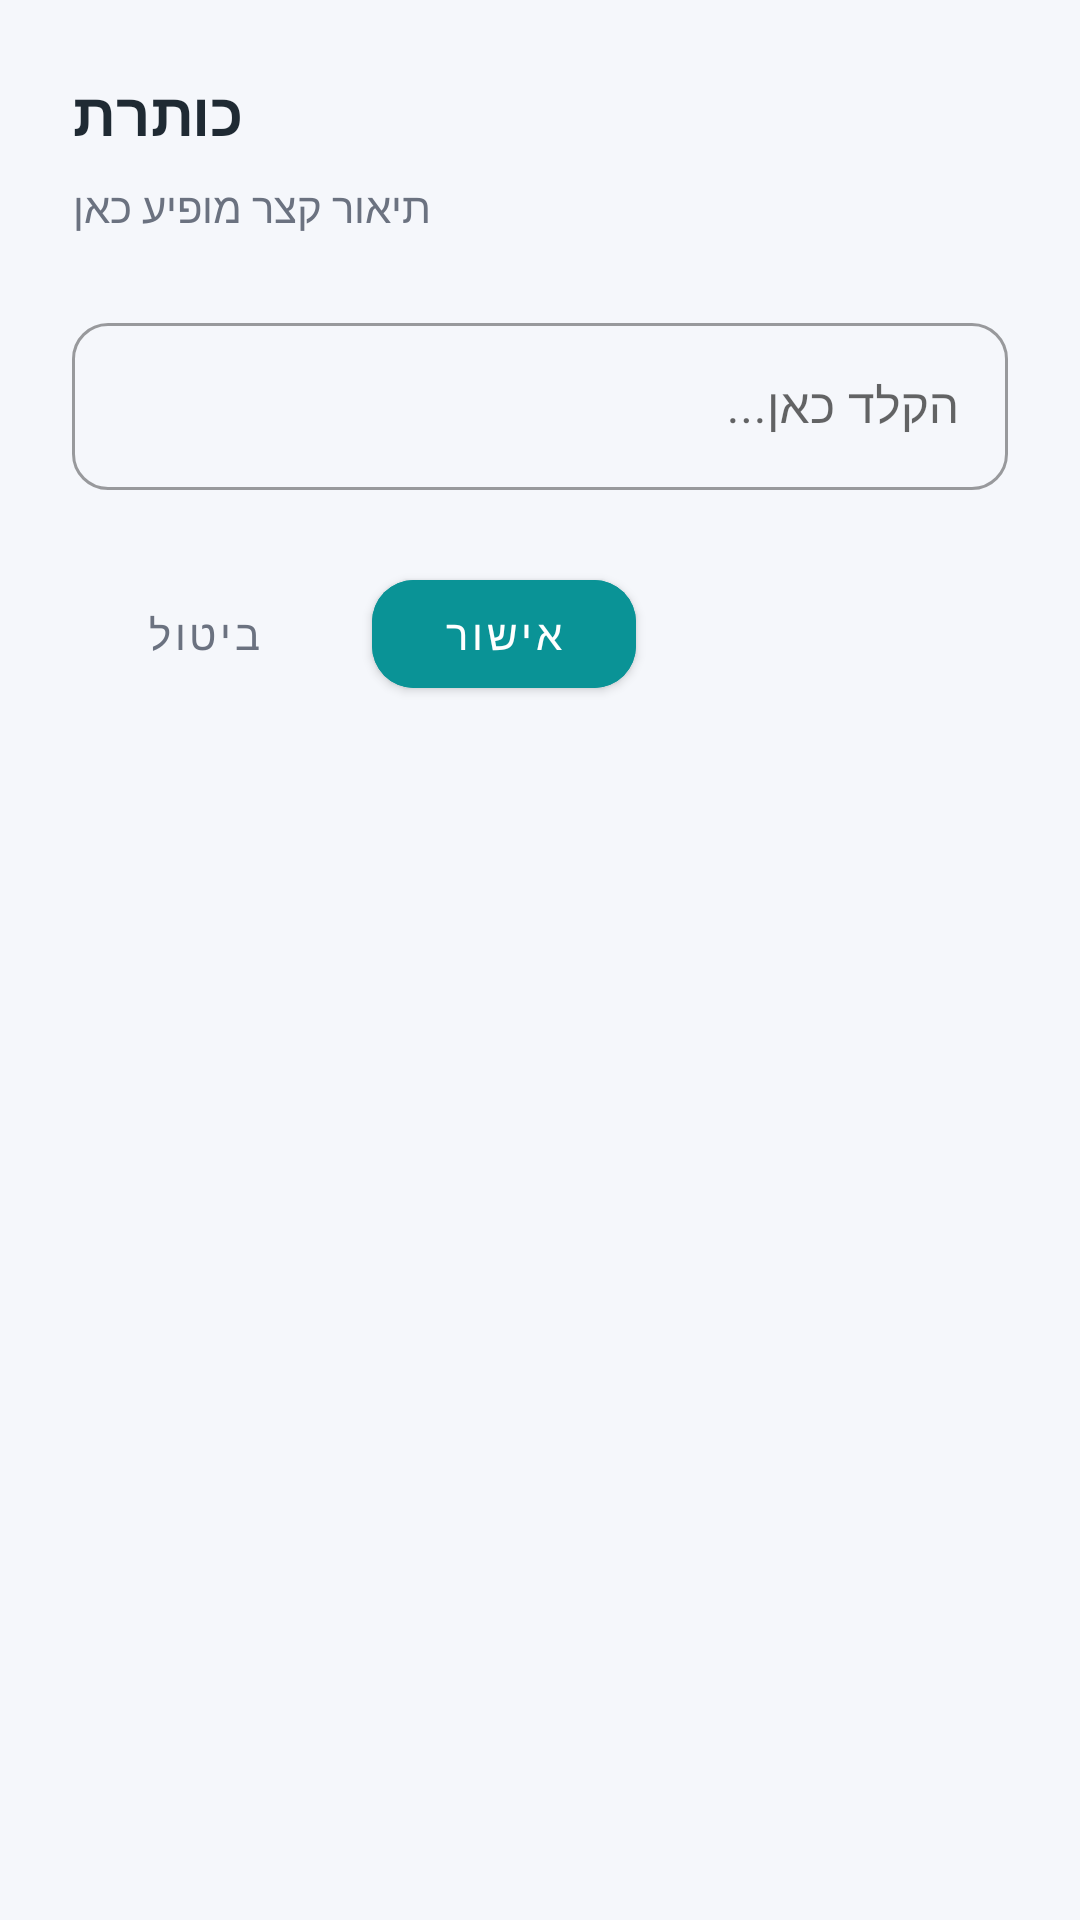

Write the Android layout XML for this screen, with the resource values it uses.
<!-- AndroidManifest.xml: application theme Theme.DynamiQR -->
<!-- res/layout/layout_simple_prompt.xml -->
<?xml version="1.0" encoding="utf-8"?>
<LinearLayout xmlns:android="http://schemas.android.com/apk/res/android"
    xmlns:app="http://schemas.android.com/apk/res-auto"
    android:layout_width="match_parent"
    android:layout_height="wrap_content"
    android:orientation="vertical"
    android:padding="@dimen/space_xxl">

    <TextView
        android:id="@+id/promptTitle"
        android:layout_width="wrap_content"
        android:layout_height="wrap_content"
        android:text="כותרת"
        android:textColor="@color/text_main"
        android:textSize="20sp"
        android:textStyle="bold" />

    <TextView
        android:id="@+id/promptDescription"
        android:layout_width="wrap_content"
        android:layout_height="wrap_content"
        android:layout_marginTop="@dimen/space_sm"
        android:text="תיאור קצר מופיע כאן"
        android:textColor="@color/sub_text"
        android:textSize="14sp" />

    <com.google.android.material.textfield.TextInputLayout
        style="@style/Widget.MaterialComponents.TextInputLayout.OutlinedBox"
        android:layout_width="match_parent"
        android:layout_height="wrap_content"
        android:layout_marginTop="@dimen/space_xxl"
        app:boxCornerRadiusBottomEnd="12dp"
        app:boxCornerRadiusBottomStart="12dp"
        app:boxCornerRadiusTopEnd="12dp"
        app:boxCornerRadiusTopStart="12dp">

        <com.google.android.material.textfield.TextInputEditText
            android:id="@+id/promptInput"
            android:layout_width="match_parent"
            android:layout_height="wrap_content"
            android:hint="הקלד כאן..." />
    </com.google.android.material.textfield.TextInputLayout>

    <LinearLayout
        android:layout_width="match_parent"
        android:layout_height="wrap_content"
        android:layout_marginTop="@dimen/space_xxl"
        android:gravity="start"
        android:orientation="horizontal">

        <com.google.android.material.button.MaterialButton
            android:id="@+id/cancelBtn"
            style="@style/Widget.MaterialComponents.Button.TextButton"
            android:layout_width="wrap_content"
            android:layout_height="wrap_content"
            android:text="ביטול"
            android:textColor="@color/sub_text" />

        <com.google.android.material.button.MaterialButton
            android:id="@+id/confirmBtn"
            android:layout_width="wrap_content"
            android:layout_height="wrap_content"
            android:layout_marginStart="12dp"
            android:backgroundTint="@color/primary"
            android:text="אישור"
            android:textColor="@color/white"
            app:cornerRadius="@dimen/radius_button" />
    </LinearLayout>

</LinearLayout>
<!-- resources referenced by this layout -->
<resources>
  <color name="primary">#0A9396</color>
  <color name="sub_text">#6B7280</color>
  <color name="text_main">#1F2A33</color>
  <color name="white">#FFFFFF</color>
  <dimen name="radius_button">14dp</dimen>
  <dimen name="space_sm">8dp</dimen>
  <dimen name="space_xxl">24dp</dimen>
  <style name="Theme.DynamiQR" parent="Theme.MaterialComponents.DayNight.NoActionBar">
          <item name="colorPrimary">@color/primary</item>
          <item name="colorPrimaryVariant">@color/primary_variant</item>
          <item name="colorOnPrimary">@color/on_primary</item>
          <item name="android:windowBackground">@color/background</item>
          <item name="android:statusBarColor">@color/surface</item>
          <item name="android:windowLightStatusBar">true</item>
          <item name="android:forceDarkAllowed" tools:targetApi="q">false</item>
          <item name="materialCardViewStyle">@style/Widget.DynamiQR.Card</item>
      </style>
  <color name="primary_variant">#005F73</color>
  <color name="on_primary">#FFFFFF</color>
  <color name="background">#F5F7FB</color>
  <color name="surface">#FFFFFF</color>
  <style name="Widget.DynamiQR.Card" parent="Widget.MaterialComponents.CardView">
          <item name="cardBackgroundColor">@color/surface</item>
          <item name="cardCornerRadius">@dimen/radius_card</item>
          <item name="cardElevation">@dimen/card_elevation</item>
          <item name="strokeColor">@color/border</item>
          <item name="strokeWidth">@dimen/card_stroke</item>
      </style>
  <dimen name="radius_card">16dp</dimen>
  <dimen name="card_elevation">0dp</dimen>
  <color name="border">#E5E7EB</color>
  <dimen name="card_stroke">1dp</dimen>
</resources>
